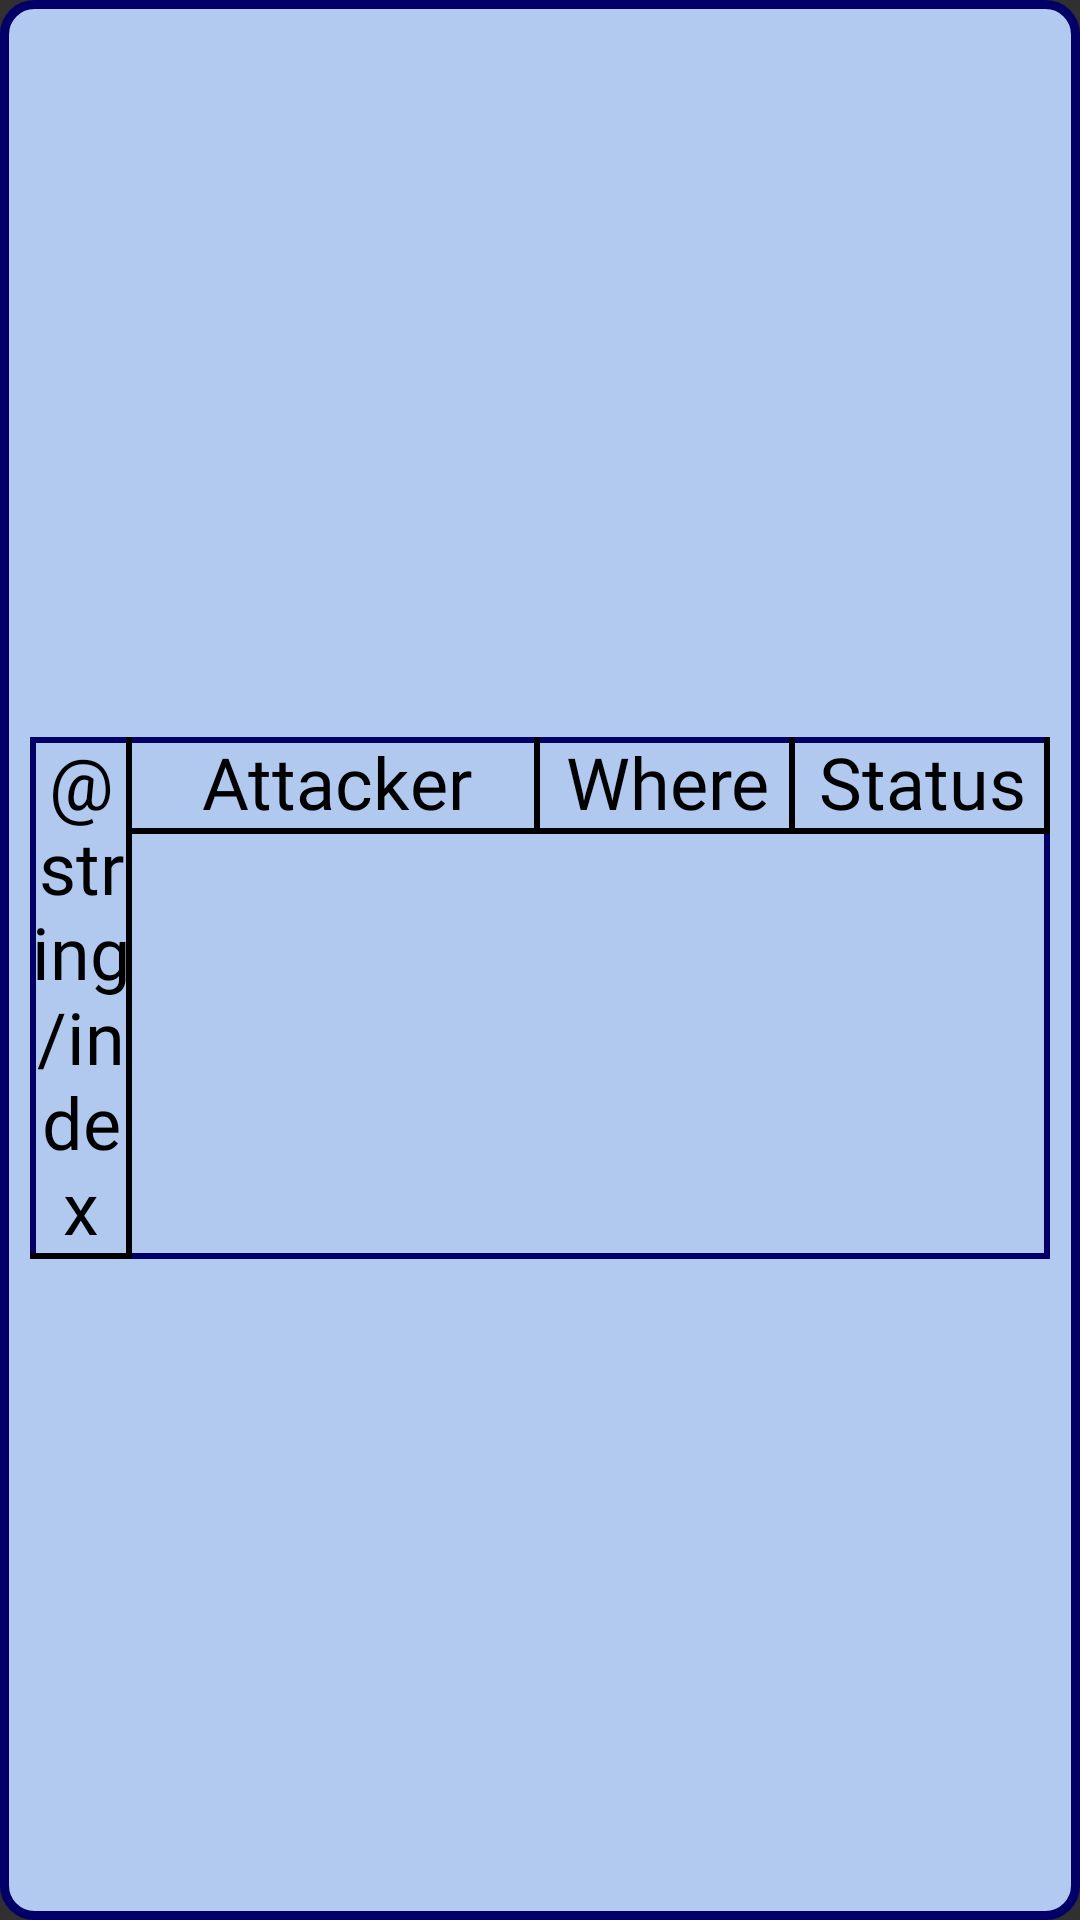

Write the Android layout XML for this screen, with the resource values it uses.
<!-- AndroidManifest.xml: application theme Theme.Battleships -->
<!-- res/layout/dialog_game_history.xml -->
<?xml version="1.0" encoding="utf-8"?>
<androidx.constraintlayout.widget.ConstraintLayout xmlns:android="http://schemas.android.com/apk/res/android"
    xmlns:app="http://schemas.android.com/apk/res-auto"
    android:layout_width="match_parent"
    android:layout_height="wrap_content"
    xmlns:tools="http://schemas.android.com/tools"
    android:padding="10dp"
    android:background="@drawable/dialog_shape">

    <androidx.constraintlayout.widget.Guideline
        android:id="@+id/top_guide"
        android:layout_width="0dp"
        android:layout_height="0dp"
        android:orientation="horizontal"
        app:layout_constraintGuide_begin="20dp"/>

    <ImageButton
        android:id="@+id/bt_close"
        android:layout_width="0dp"
        android:layout_height="0dp"
        android:padding="0dp"

        android:backgroundTint="#00000000"
        android:contentDescription="@string/close_button"

        android:scaleType="centerInside"
        app:layout_constraintTop_toTopOf="parent"
        app:layout_constraintBottom_toTopOf="@id/top_guide"
        app:layout_constraintEnd_toEndOf="parent"
        app:layout_constraintStart_toStartOf="parent"
        app:layout_constraintHorizontal_bias="1"
        app:layout_constraintDimensionRatio="1:1"
        app:srcCompat="@drawable/ic_close" />

    <LinearLayout
        android:layout_width="match_parent"
        android:layout_height="wrap_content"
        android:layout_marginTop="5dp"
        app:layout_constrainedHeight="true"
        android:orientation="vertical"
        android:background="@drawable/shape_table"
        app:layout_constraintTop_toBottomOf="@id/top_guide"
        app:layout_constraintBottom_toBottomOf="parent"
        app:layout_constraintStart_toStartOf="parent"
        app:layout_constraintEnd_toEndOf="parent">

        <LinearLayout
            android:id="@+id/header"
            android:layout_width="match_parent"
            android:layout_height="wrap_content"
            android:orientation="horizontal"
            android:weightSum="100">

            <TextView
                android:layout_width="0dp"
                android:layout_height="wrap_content"

                android:fontFamily="@font/akaya_kanadaka__regular"
                android:textColor="?colorOnPrimary"
                android:textSize="24sp"
                android:includeFontPadding="false"

                android:paddingVertical="2dp"
                android:background="@drawable/shape_table_cell"

                android:gravity="center"
                android:layout_weight="10"
                android:text="@string/index" />

            <TextView
                android:layout_width="0dp"
                android:layout_height="wrap_content"

                android:fontFamily="@font/akaya_kanadaka__regular"
                android:textColor="?colorOnPrimary"
                android:textSize="24sp"
                android:includeFontPadding="false"

                android:paddingVertical="2dp"
                android:background="@drawable/shape_table_cell"

                android:gravity="center"
                android:layout_weight="40"
                android:text="@string/attacker" />

            <TextView
                android:layout_width="0dp"
                android:layout_height="wrap_content"

                android:fontFamily="@font/akaya_kanadaka__regular"
                android:textColor="?colorOnPrimary"
                android:textSize="24sp"
                android:includeFontPadding="false"

                android:paddingVertical="2dp"
                android:background="@drawable/shape_table_cell"

                android:gravity="center"
                android:layout_weight="25"
                android:text="@string/point_under_attack" />

            <TextView
                android:layout_width="0dp"
                android:layout_height="wrap_content"

                android:fontFamily="@font/akaya_kanadaka__regular"
                android:textColor="?colorOnPrimary"
                android:textSize="24sp"
                android:includeFontPadding="false"

                android:paddingVertical="2dp"
                android:background="@drawable/shape_table_cell"

                android:gravity="center"
                android:layout_weight="25"
                android:text="@string/attack_result" />

        </LinearLayout>

        <androidx.recyclerview.widget.RecyclerView
            android:id="@+id/rv_game_history"
            android:layout_width="match_parent"
            android:layout_height="wrap_content"
            android:scrollbarAlwaysDrawVerticalTrack="true"
            tools:itemCount="0"
            />

    </LinearLayout>


</androidx.constraintlayout.widget.ConstraintLayout>
<!-- resources referenced by this layout -->
<resources>
  <!-- drawable dialog_shape (drawable) -->
  <?xml version="1.0" encoding="utf-8"?>
  <shape xmlns:android="http://schemas.android.com/apk/res/android"
      android:shape="rectangle">
      <stroke android:width="3dp" android:color="?colorPrimaryDark"/>
      <solid android:color="?colorSecondary"/>
      <corners android:radius="10dp"/>
  </shape>
  <!-- drawable shape_table (drawable) -->
  <?xml version="1.0" encoding="UTF-8"?>
  <layer-list xmlns:android="http://schemas.android.com/apk/res/android">
      <item>
          <inset>
              <shape>
                  <stroke
                      android:color="?colorPrimaryDark"
                      android:width="2dp"/>
  
                  <solid android:color="?colorPrimary"/>
              </shape>
          </inset>
      </item>
  </layer-list>
  <!-- drawable shape_table_cell (drawable) -->
  <?xml version="1.0" encoding="UTF-8"?>
  <layer-list xmlns:android="http://schemas.android.com/apk/res/android">
      <item android:top="-4dp" android:left="-4dp">
          <shape>
              <stroke
                  android:color="?colorOnPrimary"
                  android:width="2dp"/>
          </shape>
      </item>
  </layer-list>
  <string name="attack_result">Status</string>
  <string name="attacker">Attacker</string>
  <string name="close_button">Close</string>
  <string name="point_under_attack">Where</string>
  <style name="Theme.Battleships" parent="Theme.AppCompat.NoActionBar">
          
          <item name="colorPrimary">@color/blue_a50</item>
          <item name="colorPrimaryDark">@color/blue_dark</item>
          <item name="colorOnPrimary">@color/black</item>
  
          
          <item name="colorSecondary">@color/blue_a100</item>
          <item name="colorSecondaryVariant">@color/teal_200</item>
          <item name="colorOnSecondary">@color/black</item>
  
          
          <item name="android:statusBarColor" tools:targetApi="l">?attr/colorPrimaryVariant</item>
  
          
          <item name="android:forceDarkAllowed">false</item>
          <item name="android:windowFullscreen">true</item>
          <item name="android:windowAnimationStyle">@null</item>
      </style>
  <color name="blue_a50">#80B2C9F0</color>
  <color name="blue_dark">#020067</color>
  <color name="black">#FF000000</color>
  <color name="blue_a100">#B2C9F0</color>
  <color name="teal_200">#FF03DAC5</color>
</resources>
